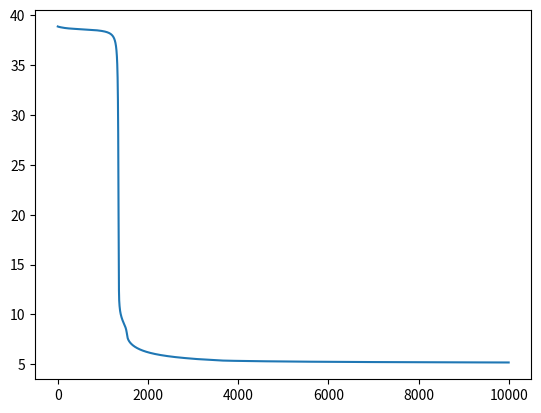

Recreate this plot in Python.
import numpy as np
import matplotlib.pyplot as plt

# define sigmoid function as activation function for both hidden layer 
# and output layer
def sigmoid(x):
    return 1.0/(1+ np.exp(-x))

# define the first-order derivative of a sigmoid function
def sigmoid_derivative(sigma):
    return sigma * (1.0 - sigma)

# define sum-of-squares error function as loss function
def compute_loss(y_actual, y_desired):
    return ((y_desired - y_actual)**2).sum()

# define and initialize an ANN with one input lary, one hidden layer, 
# and one output layer
class NeuralNetwork:
    def __init__(self, x, y_desired):
        self.input      = x
        self.weights1   = np.random.rand(self.input.shape[1],15) 
        self.weights2   = np.random.rand(15,1)                 
        self.y          = y_desired
        self.output     = np.zeros(self.y.shape)

# define a function to calculate the actual output of ANN 
    def feedforward(self):
        self.layer1 = sigmoid(np.dot(self.input, self.weights1))
        self.output = sigmoid(np.dot(self.layer1, self.weights2))

# define BP algorithm to update the weights of hidden layer and the weights
# of output layer

    def backprop(self):
        # application of the chain rule to find derivative of the 
        # loss function with respect to weights2 and weights1
        d_weights2 = np.dot(self.layer1.T, 
             2*(self.output - self.y) * sigmoid_derivative(self.output))
        
        temp = np.dot(2*(self.output - self.y)*sigmoid_derivative(self.output),
                                                            self.weights2.T)
                    
        d_weights1 = np.dot(self.input.T,temp*sigmoid_derivative(self.layer1))

        # update the weights with the derivative (slope) of the loss function
        self.weights2 = self.weights2 - 0.0009*d_weights2
        self.weights1 = self.weights1 - 0.0009*d_weights1


##########################################################################
###                     Starting point of the program                  ###
##########################################################################

# provide the input data and output data for training
x = np.array([[-22,0],[11.14,29.6],[39,0],[27,0],[-20,0],[32,0],[-4,0],[18.54,0],[40,0],[-5,1.4],[-9,0],[-8,0],[6.35,0],[11.55,17.2],[35,25.6],[33,0],[8.15,4.4],[8.94,0.6],[-7,0],[-9,0],[26,0],[7.19,0.4],[-11,0],[12.05,0],[30,7],[9.94,15.2],[-4,12],[10.89,0],[32,0.6],[-15,0],[5.6,5.2],[29,0],[5.4,0],[7.05,0],[30,1.2],[-6,0],[-8,0],[-6,2.6],[41,0],[26,0],[7.25,3],[-37,0],[10.3,15.6],[24.3,0],[12.5,0.2],[-19,0],[30,0],[-18,0],[30,0],[33,0],[-15,0],[-11,0.4],[15.9,0],[31,1.6],[-12,0],[26.45,13],[-13,0],[8.69,0],[10.8,0],[23.65,0],[-2,0.2],[33,0],[10.3,15.6],[-20.29,0],[-1,3],[17.85,0],[24.1,0],[-15,2.6],[-0.19,0],[1.8,0],[25,1.2],[-8,0],[5.4,0],[20.85,0],[-7,5.2],[-3,0],[-9,0],[13.25,0],[-7,0],[-25,0],[30,0.4],[12,10.2],[-4,0],[-5,0],[7.4,0],[-8,0],[-14,0],[33,0],[11.15,0],[-6,7],[13.7,0],[7.2,0],[-16,0],[-6,0.2],[-14,0],[-7,0],[27,0],[-10,0],[-7,0],[4.95,12.6],[38,0.6],[-14,0],[35,40.8],[-15,0],[-21,0],[16.45,18.5],[-5,37.6],[-21,0],[-6,0.2],[-10,0],[28,3],[35,1.6],[-13,0],[17.89,0],[-11,0],[-7,0],[-5,11.4],[10.39,0],[8.75,4.2],[14.75,0.2],[11.89,12],[-15,0],[-6,0],[-6,6.2],[6.5,22.2],[-16,0],[-10,0],[7.5,5.6],[41,0],[14.4,0],[37,18],[6.6,0],[-9,0],[31,0]])
y_desired = np.array([[0.66],[1],[0],[0],[0.66],[0],[0.66],[0],[0],[1],[0.66],[0.66],[0.33],[1],[1],[0],[1],[1],[0.66],[0.66],[0],[1],[0.66],[0.33],[1],[1],[1],[0.33],[1],[0.66],[1],[0],[0.33],[0.33],[1],[0.66],[0.66],[1],[0],[0],[1],[0.66],[1],[0],[1],[0.66],[0],[0.66],[0],[0],[0.66],[0.66],[0],[0],[0.66],[1],[0.66],[0.33],[0.33],[0],[0.66],[0],[1],[0.66],[0.66],[0],[0],[0.66],[0.66],[0.66],[0],[0.66],[0.33],[0],[1],[0.66],[0.66],[0.33],[0.66],[0.66],[0],[1],[0.66],[0.66],[0.33],[0.66],[0.66],[0],[0.33],[1],[0.33],[0.33],[0.66],[0.66],[0.66],[0.66],[0],[0.66],[0.66],[1],[1],[0.66],[1],[0.66],[0.66],[1],[1],[0.66],[1],[0.66],[0],[0],[0.66],[0],[0.66],[0.66],[1],[0.33],[0.33],[0.33],[1],[0.66],[0.66],[1],[1],[0.66],[0.66],[1],[0],[0.33],[1],[0.33],[0.66],[0]])
ANN = NeuralNetwork(x, y_desired)

# create an empty array to hold values of loss function in each iteration
loss_values = []

# train the ANN for 3000 iterations 
for i in range(10000):
    ANN.feedforward()
    ANN.backprop()
    loss = compute_loss(ANN.output, y_desired)
    loss_values.append(loss)
    
###########################################################################

# print out the actual output of final ineration 
for i,y in enumerate(ANN.output):
    print('y{} = {}'.format(i+1, y[0]))

   
print('\nInput Weights:\n {}'.format(ANN.weights1))
print('\nOutput Weights:\n {}'.format(ANN.weights2))
 
 
# print out the value of loss function in final iteration
print(f"\nFinal loss: {loss}")
# print out the graph of loss function of all iterations 
plt.plot(loss_values)
plt.show()